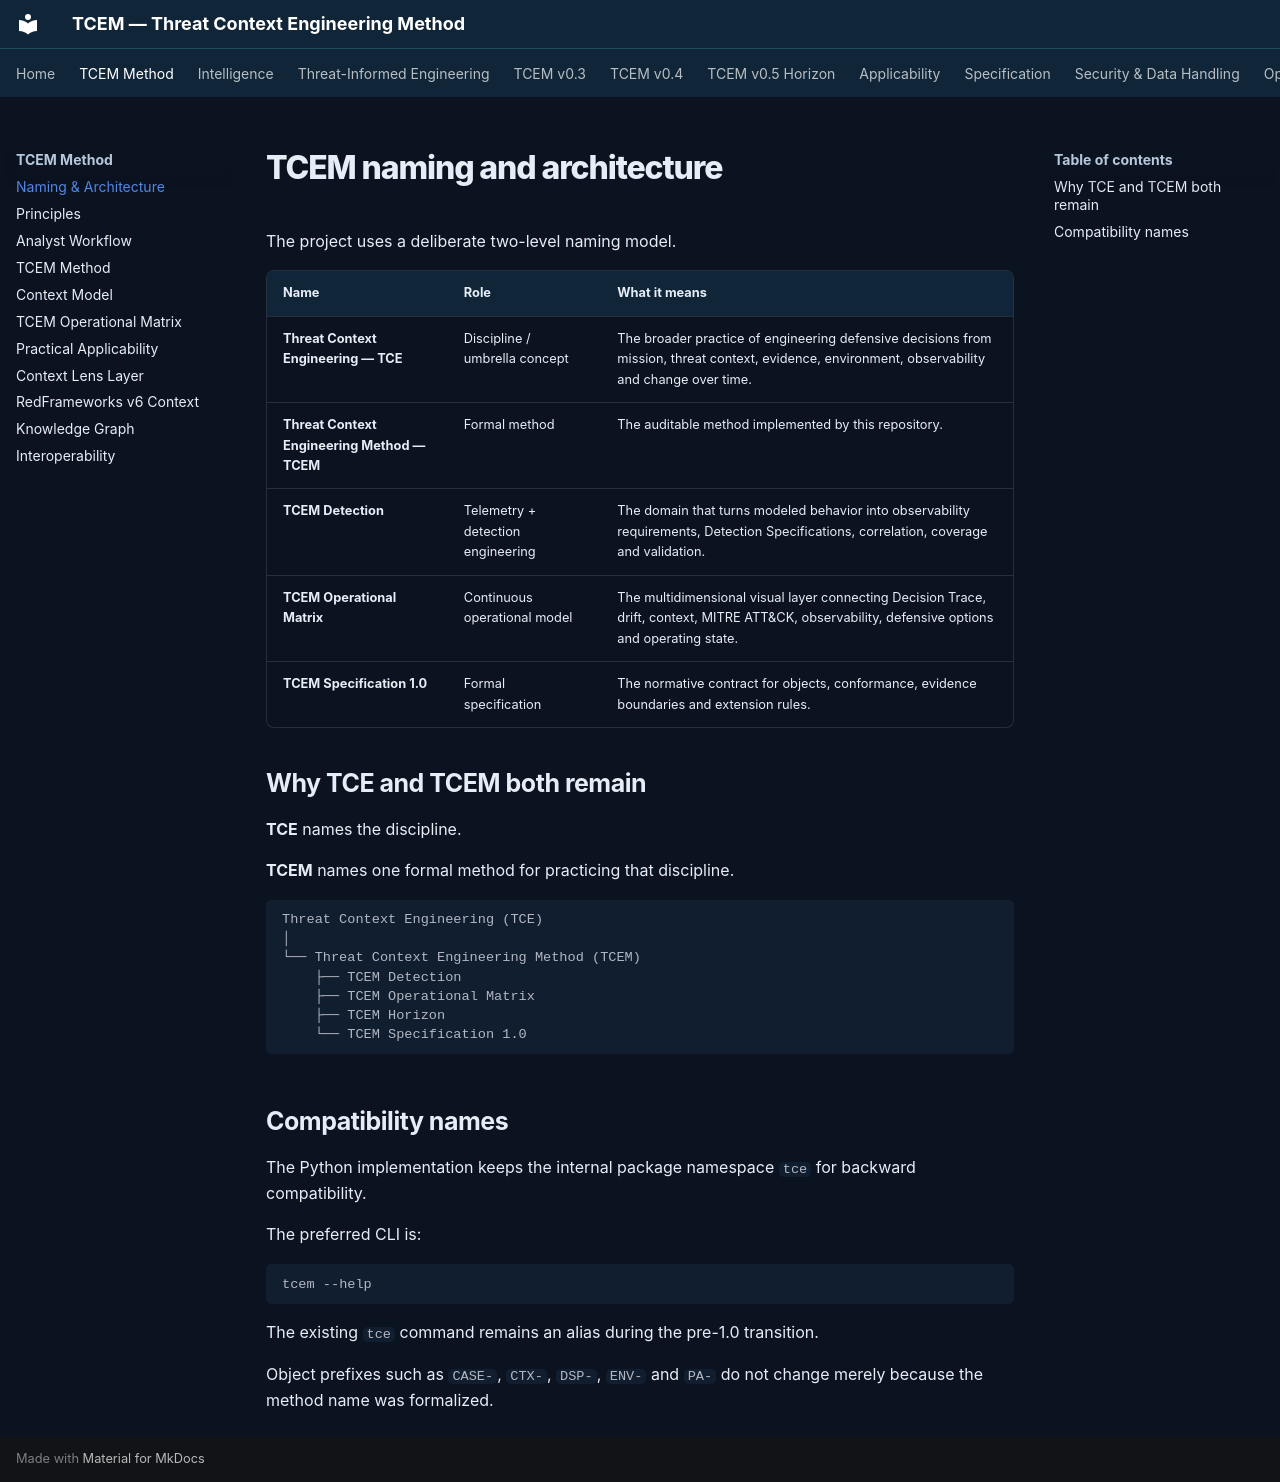

repository: Ridd1kulusC0d3r/Cyber-Threat-Context-Modeling · page: nomenclature/index.html · generator: mkdocs

# TCEM naming and architecture

The project uses a deliberate two-level naming model.

| Name | Role | What it means |
|---|---|---|
| **Threat Context Engineering — TCE** | Discipline / umbrella concept | The broader practice of engineering defensive decisions from mission, threat context, evidence, environment, observability and change over time. |
| **Threat Context Engineering Method — TCEM** | Formal method | The auditable method implemented by this repository. |
| **TCEM Detection** | Telemetry + detection engineering | The domain that turns modeled behavior into observability requirements, Detection Specifications, correlation, coverage and validation. |
| **TCEM Operational Matrix** | Continuous operational model | The multidimensional visual layer connecting Decision Trace, drift, context, MITRE ATT&CK, observability, defensive options and operating state. |
| **TCEM Specification 1.0** | Formal specification | The normative contract for objects, conformance, evidence boundaries and extension rules. |

## Why TCE and TCEM both remain

**TCE** names the discipline.

**TCEM** names one formal method for practicing that discipline.

~~~text
Threat Context Engineering (TCE)
│
└── Threat Context Engineering Method (TCEM)
    ├── TCEM Detection
    ├── TCEM Operational Matrix
    ├── TCEM Horizon
    └── TCEM Specification 1.0
~~~

## Compatibility names

The Python implementation keeps the internal package namespace `tce` for backward compatibility.

The preferred CLI is:

~~~bash
tcem --help
~~~

The existing `tce` command remains an alias during the pre-1.0 transition.

Object prefixes such as `CASE-`, `CTX-`, `DSP-`, `ENV-` and `PA-` do not change merely because the method name was formalized.
